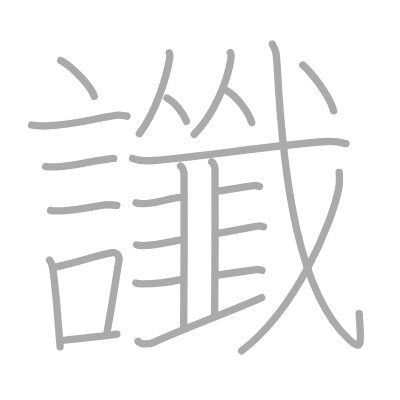
t = 0.00 s
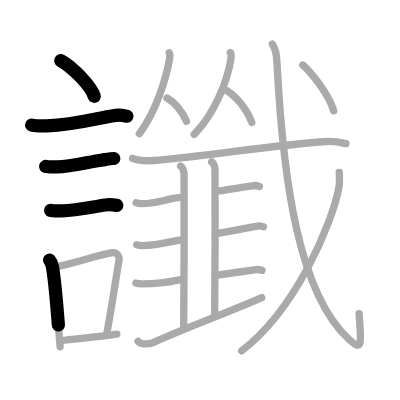
t = 4.75 s
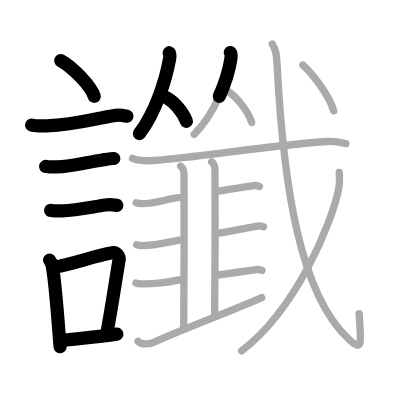
t = 9.50 s
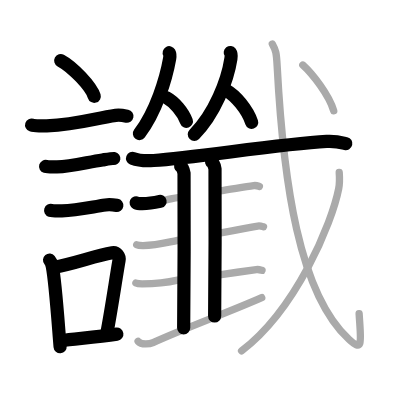
t = 14.50 s
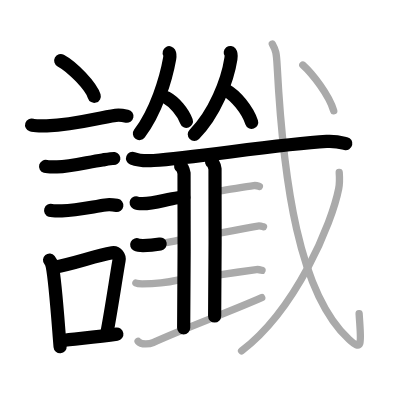
t = 15.50 s
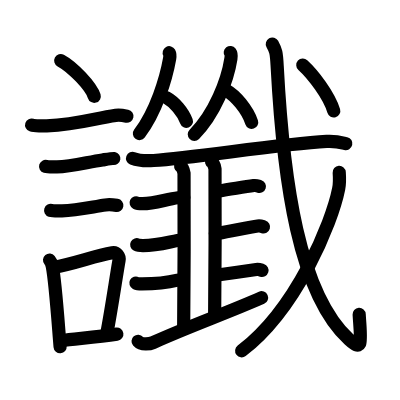
t = 24.00 s

The animated SVG that drew these frames (rendered in a browser with its animation timeline set to each time). Animation: 24 SMIL elements (animate=24); one cycle of 24.00 s.

<?xml version="1.0" standalone="no"?>
<!DOCTYPE svg PUBLIC "-//W3C//DTD SVG 1.1//EN"   "http://www.w3.org/Graphics/SVG/1.1/DTD/svg11.dtd">
<svg width="400px" height="400px"  version="1.1" xmlns="http://www.w3.org/2000/svg">
  <defs>
    <marker id="Triangle" viewBox="0 0 10 10" refX="0" refY="5" markerUnits="strokeWidth" markerWidth="3" style="stroke-opacity:0%;fill:#aaaaaa;" markerHeight="2" orient="auto">
      <path d="M 0 0 L 10 5 L 0 10 z" />
    </marker>
    
    <marker id="Arrow" viewBox="0 0 10 10" refX="5" refY="5" markerUnits="strokeWidth" markerWidth="1.8" style="stroke-opacity:0%;fill:#770000;" markerHeight="2" orient="auto">
      <path d="M 0 4 L 6 4 L 4 1 L 10 5 L 4 9 L 6 6 L 0 6 z" />
        <circle cx="5" cy="5" r="5" />
      </marker>
    
    <marker id="TriangleRed" viewBox="0 0 10 10" refX="0" refY="5" markerUnits="strokeWidth" markerWidth="3" style="stroke-opacity:0%;fill:#CC0000;" markerHeight="2" orient="auto">
      <path d="M 0 0 L 10 5 L 0 10 z" />
    </marker>
    
    <marker id="ArrowRed" viewBox="0 0 10 10" refX="5" refY="5" markerUnits="strokeWidth" markerWidth="1.8" style="stroke-opacity:0%;fill:#CC0000;" markerHeight="2" orient="auto">
      <path d="M 0 4 L 6 4 L 4 1 L 10 5 L 4 9 L 6 6 L 0 6 z" />
        <circle cx="5" cy="5" r="5" />
      </marker>
    
  </defs>
  
  <path style="fill:#ffffff; fill-opacity:100%; fill-rule:evenodd; stroke-width:0;" d="M 0 0 L 400px 0 L 400px 400px L 0 400px L 0 0" />

  <g transform="scale(3.6697247706422 3.6697247706422)">
<path style="fill:none; fill-opacity:0%; fill-rule:evenodd; stroke:#aaaaaa; stroke-opacity:100%; stroke-width: 1.5pt; stroke-linejoin:round; stroke-linecap:round;" d="M16.55 16.5c3.22 1.72 8.32 7.07 9.13 9.75"></path>
<path style="fill:none; fill-opacity:0%; fill-rule:evenodd; stroke:#aaaaaa; stroke-opacity:100%; stroke-width: 1.5pt; stroke-linejoin:round; stroke-linecap:round;" d="M8.62 34.08c0.71 0.23 3.4 0.27 4.1 0.23c8.73-0.42 13.03-2.06 18.83-2.87c1.17-0.16 2.45 0.11 3.04 0.23"></path>
<path style="fill:none; fill-opacity:0%; fill-rule:evenodd; stroke:#aaaaaa; stroke-opacity:100%; stroke-width: 1.5pt; stroke-linejoin:round; stroke-linecap:round;" d="M12.43 45.36c0.38 0.11 2.71 0.12 3.09 0.11c3.96-0.13 8.4-1.31 12.4-1.89c0.63-0.09 2.78-0.45 3.1-0.39"></path>
<path style="fill:none; fill-opacity:0%; fill-rule:evenodd; stroke:#aaaaaa; stroke-opacity:100%; stroke-width: 1.5pt; stroke-linejoin:round; stroke-linecap:round;" d="M13.8 57.33c0.38 0.12 2.71 0.13 3.1 0.12c3.97-0.13 7.61-0.95 11.83-1.59c0.63-0.1 2.79 0.06 3.1 0.11"></path>
<path style="fill:none; fill-opacity:0%; fill-rule:evenodd; stroke:#aaaaaa; stroke-opacity:100%; stroke-width: 1.5pt; stroke-linejoin:round; stroke-linecap:round;" d="M13.51 70.88c0.3 0.36 0.63 1.14 0.73 1.62c0.84 4.16 1.51 14.25 2.14 22"></path>
<path style="fill:none; fill-opacity:0%; fill-rule:evenodd; stroke:#aaaaaa; stroke-opacity:100%; stroke-width: 1.5pt; stroke-linejoin:round; stroke-linecap:round;" d="M14.6 72.83c5.47-0.88 10.94-3.07 15.99-3.96c1.27-0.22 2.03 1.03 1.85 2.04c-0.75 4.21-2.03 13.13-3.37 20.12"></path>
<path style="fill:none; fill-opacity:0%; fill-rule:evenodd; stroke:#aaaaaa; stroke-opacity:100%; stroke-width: 1.5pt; stroke-linejoin:round; stroke-linecap:round;" d="M16.62 92.83c4.08-0.54 9.61-0.96 15.22-1.79"></path>
<path style="fill:none; fill-opacity:0%; fill-rule:evenodd; stroke:#aaaaaa; stroke-opacity:100%; stroke-width: 1.5pt; stroke-linejoin:round; stroke-linecap:round;" d="M46.11 14.37c0.17 0.31 0.23 0.94 0.12 1.57c-0.98 5.56-3.73 14.56-8.26 20.49"></path>
<path style="fill:none; fill-opacity:0%; fill-rule:evenodd; stroke:#aaaaaa; stroke-opacity:100%; stroke-width: 1.5pt; stroke-linejoin:round; stroke-linecap:round;" d="M45.51 26.7c1.91 1.03 4.36 3.77 5.29 6.37"></path>
<path style="fill:none; fill-opacity:0%; fill-rule:evenodd; stroke:#aaaaaa; stroke-opacity:100%; stroke-width: 1.5pt; stroke-linejoin:round; stroke-linecap:round;" d="M62.75 14.32c0.25 0.33 0.28 1.02 0.17 1.7C62 22 58.5 31 52.92 36.63"></path>
<path style="fill:none; fill-opacity:0%; fill-rule:evenodd; stroke:#aaaaaa; stroke-opacity:100%; stroke-width: 1.5pt; stroke-linejoin:round; stroke-linecap:round;" d="M61.71 24.66c2.49 1.41 5.67 5.15 6.88 8.7"></path>
<path style="fill:none; fill-opacity:0%; fill-rule:evenodd; stroke:#aaaaaa; stroke-opacity:100%; stroke-width: 1.5pt; stroke-linejoin:round; stroke-linecap:round;" d="M36.12 43.15c1.5 0.59 4.24 0.69 5.75 0.59c11.7-0.8 33.62-4.39 47.14-5.19c2.5-0.15 4 0.28 5.25 0.58"></path>
<path style="fill:none; fill-opacity:0%; fill-rule:evenodd; stroke:#aaaaaa; stroke-opacity:100%; stroke-width: 1.5pt; stroke-linejoin:round; stroke-linecap:round;" d="M49.22 45.28c0.52 0.3 0.83 1.36 0.93 1.97c0.1 0.61 0 38.33-0.1 42.11"></path>
<path style="fill:none; fill-opacity:0%; fill-rule:evenodd; stroke:#aaaaaa; stroke-opacity:100%; stroke-width: 1.5pt; stroke-linejoin:round; stroke-linecap:round;" d="M57.66 44.07c0.52 0.3 0.83 1.36 0.93 1.97s0 36.32-0.1 40.1"></path>
<path style="fill:none; fill-opacity:0%; fill-rule:evenodd; stroke:#aaaaaa; stroke-opacity:100%; stroke-width: 1.5pt; stroke-linejoin:round; stroke-linecap:round;" d="M37.1 55.27c0.45 0.23 1.26 0.23 1.71 0.23c3.64-0.01 6.44-1.25 9.73-1.62c0.74-0.08 1.09-0.08 1.56-0.08"></path>
<path style="fill:none; fill-opacity:0%; fill-rule:evenodd; stroke:#aaaaaa; stroke-opacity:100%; stroke-width: 1.5pt; stroke-linejoin:round; stroke-linecap:round;" d="M37.25 66.69c0.45 0.23 1.26 0.23 1.71 0.23c3.64-0.01 5.79-0.67 9.47-1.42c0.73-0.15 1.09-0.08 1.56-0.08"></path>
<path style="fill:none; fill-opacity:0%; fill-rule:evenodd; stroke:#aaaaaa; stroke-opacity:100%; stroke-width: 1.5pt; stroke-linejoin:round; stroke-linecap:round;" d="M37.03 77.12c0.45 0.23 1.26 0.23 1.71 0.23c3.64-0.01 6.14-0.2 9.69-1.02c0.73-0.17 1.09-0.08 1.56-0.08"></path>
<path style="fill:none; fill-opacity:0%; fill-rule:evenodd; stroke:#aaaaaa; stroke-opacity:100%; stroke-width: 1.5pt; stroke-linejoin:round; stroke-linecap:round;" d="M58.8 52.08c0.59 0 0.55-0.01 1-0.07c2.85-0.4 6.61-1.07 9.33-1.44c0.74-0.1 1.19 0.11 1.56 0.23"></path>
<path style="fill:none; fill-opacity:0%; fill-rule:evenodd; stroke:#aaaaaa; stroke-opacity:100%; stroke-width: 1.5pt; stroke-linejoin:round; stroke-linecap:round;" d="M58.68 63.6c0.59 0 0.55-0.01 1-0.07c2.85-0.4 7.85-1.57 10.57-1.94c0.74-0.1 1.19 0.11 1.56 0.22"></path>
<path style="fill:none; fill-opacity:0%; fill-rule:evenodd; stroke:#aaaaaa; stroke-opacity:100%; stroke-width: 1.5pt; stroke-linejoin:round; stroke-linecap:round;" d="M58.8 74.96c0.59 0 0.55-0.01 1-0.07c2.85-0.4 7.32-1.07 10.04-1.44c0.74-0.1 1.19 0.11 1.56 0.22"></path>
<path style="fill:none; fill-opacity:0%; fill-rule:evenodd; stroke:#aaaaaa; stroke-opacity:100%; stroke-width: 1.5pt; stroke-linejoin:round; stroke-linecap:round;" d="M37.63 93c0.97 1.12 3.33 0.69 4.07 0.36c10.53-4.73 19.7-7.88 29.62-12.25"></path>
<path style="fill:none; fill-opacity:0%; fill-rule:evenodd; stroke:#aaaaaa; stroke-opacity:100%; stroke-width: 1.5pt; stroke-linejoin:round; stroke-linecap:round;" d="M74.21 12c0.96 1.76 1.12 2.25 1.32 6.04C77.21 49.73 81.5 80 95.1 92.49c3.94 3.62 3.24 0.75 2.76-7.04"></path>
<path style="fill:none; fill-opacity:0%; fill-rule:evenodd; stroke:#aaaaaa; stroke-opacity:100%; stroke-width: 1.5pt; stroke-linejoin:round; stroke-linecap:round;" d="M92.44 46.98c0.08 1.11 0.16 2.86-0.15 4.46c-1.85 9.4-11.54 32.81-26.46 44.18"></path>
<path style="fill:none; fill-opacity:0%; fill-rule:evenodd; stroke:#aaaaaa; stroke-opacity:100%; stroke-width: 1.5pt; stroke-linejoin:round; stroke-linecap:round;" d="M82.52 17.73c2.74 2.49 7.13 8.19 8.42 12.47"></path>

<path style="fill:none; fill-opacity:0%; fill-rule:evenodd; stroke:#000000; stroke-opacity:100%; stroke-width: 2.7pt; stroke-linejoin:round; stroke-linecap:round;" d="M16.55 16.5c3.22 1.72 8.32 7.07 9.13 9.75" pathLength="100" stroke-dashoffset="100" stroke-dasharray="100 105"><animate id="dashAnim1" attributeName="stroke-dashoffset" from="100" to="0" dur="1s" calcMode="linear" fill="freeze"/></path>
<path style="fill:none; fill-opacity:0%; fill-rule:evenodd; stroke:#000000; stroke-opacity:100%; stroke-width: 2.7pt; stroke-linejoin:round; stroke-linecap:round;" d="M8.62 34.08c0.71 0.23 3.4 0.27 4.1 0.23c8.73-0.42 13.03-2.06 18.83-2.87c1.17-0.16 2.45 0.11 3.04 0.23" pathLength="100" stroke-dashoffset="100" stroke-dasharray="100 105"><animate id="dashAnim2" attributeName="stroke-dashoffset" from="100" to="0" dur="1s" calcMode="linear" begin="dashAnim1.end" fill="freeze"/></path>
<path style="fill:none; fill-opacity:0%; fill-rule:evenodd; stroke:#000000; stroke-opacity:100%; stroke-width: 2.7pt; stroke-linejoin:round; stroke-linecap:round;" d="M12.43 45.36c0.38 0.11 2.71 0.12 3.09 0.11c3.96-0.13 8.4-1.31 12.4-1.89c0.63-0.09 2.78-0.45 3.1-0.39" pathLength="100" stroke-dashoffset="100" stroke-dasharray="100 105"><animate id="dashAnim3" attributeName="stroke-dashoffset" from="100" to="0" dur="1s" calcMode="linear" begin="dashAnim2.end" fill="freeze"/></path>
<path style="fill:none; fill-opacity:0%; fill-rule:evenodd; stroke:#000000; stroke-opacity:100%; stroke-width: 2.7pt; stroke-linejoin:round; stroke-linecap:round;" d="M13.8 57.33c0.38 0.12 2.71 0.13 3.1 0.12c3.97-0.13 7.61-0.95 11.83-1.59c0.63-0.1 2.79 0.06 3.1 0.11" pathLength="100" stroke-dashoffset="100" stroke-dasharray="100 105"><animate id="dashAnim4" attributeName="stroke-dashoffset" from="100" to="0" dur="1s" calcMode="linear" begin="dashAnim3.end" fill="freeze"/></path>
<path style="fill:none; fill-opacity:0%; fill-rule:evenodd; stroke:#000000; stroke-opacity:100%; stroke-width: 2.7pt; stroke-linejoin:round; stroke-linecap:round;" d="M13.51 70.88c0.3 0.36 0.63 1.14 0.73 1.62c0.84 4.16 1.51 14.25 2.14 22" pathLength="100" stroke-dashoffset="100" stroke-dasharray="100 105"><animate id="dashAnim5" attributeName="stroke-dashoffset" from="100" to="0" dur="1s" calcMode="linear" begin="dashAnim4.end" fill="freeze"/></path>
<path style="fill:none; fill-opacity:0%; fill-rule:evenodd; stroke:#000000; stroke-opacity:100%; stroke-width: 2.7pt; stroke-linejoin:round; stroke-linecap:round;" d="M14.6 72.83c5.47-0.88 10.94-3.07 15.99-3.96c1.27-0.22 2.03 1.03 1.85 2.04c-0.75 4.21-2.03 13.13-3.37 20.12" pathLength="100" stroke-dashoffset="100" stroke-dasharray="100 105"><animate id="dashAnim6" attributeName="stroke-dashoffset" from="100" to="0" dur="1s" calcMode="linear" begin="dashAnim5.end" fill="freeze"/></path>
<path style="fill:none; fill-opacity:0%; fill-rule:evenodd; stroke:#000000; stroke-opacity:100%; stroke-width: 2.7pt; stroke-linejoin:round; stroke-linecap:round;" d="M16.62 92.83c4.08-0.54 9.61-0.96 15.22-1.79" pathLength="100" stroke-dashoffset="100" stroke-dasharray="100 105"><animate id="dashAnim7" attributeName="stroke-dashoffset" from="100" to="0" dur="1s" calcMode="linear" begin="dashAnim6.end" fill="freeze"/></path>
<path style="fill:none; fill-opacity:0%; fill-rule:evenodd; stroke:#000000; stroke-opacity:100%; stroke-width: 2.7pt; stroke-linejoin:round; stroke-linecap:round;" d="M46.11 14.37c0.17 0.31 0.23 0.94 0.12 1.57c-0.98 5.56-3.73 14.56-8.26 20.49" pathLength="100" stroke-dashoffset="100" stroke-dasharray="100 105"><animate id="dashAnim8" attributeName="stroke-dashoffset" from="100" to="0" dur="1s" calcMode="linear" begin="dashAnim7.end" fill="freeze"/></path>
<path style="fill:none; fill-opacity:0%; fill-rule:evenodd; stroke:#000000; stroke-opacity:100%; stroke-width: 2.7pt; stroke-linejoin:round; stroke-linecap:round;" d="M45.51 26.7c1.91 1.03 4.36 3.77 5.29 6.37" pathLength="100" stroke-dashoffset="100" stroke-dasharray="100 105"><animate id="dashAnim9" attributeName="stroke-dashoffset" from="100" to="0" dur="1s" calcMode="linear" begin="dashAnim8.end" fill="freeze"/></path>
<path style="fill:none; fill-opacity:0%; fill-rule:evenodd; stroke:#000000; stroke-opacity:100%; stroke-width: 2.7pt; stroke-linejoin:round; stroke-linecap:round;" d="M62.75 14.32c0.25 0.33 0.28 1.02 0.17 1.7C62 22 58.5 31 52.92 36.63" pathLength="100" stroke-dashoffset="100" stroke-dasharray="100 105"><animate id="dashAnim10" attributeName="stroke-dashoffset" from="100" to="0" dur="1s" calcMode="linear" begin="dashAnim9.end" fill="freeze"/></path>
<path style="fill:none; fill-opacity:0%; fill-rule:evenodd; stroke:#000000; stroke-opacity:100%; stroke-width: 2.7pt; stroke-linejoin:round; stroke-linecap:round;" d="M61.71 24.66c2.49 1.41 5.67 5.15 6.88 8.7" pathLength="100" stroke-dashoffset="100" stroke-dasharray="100 105"><animate id="dashAnim11" attributeName="stroke-dashoffset" from="100" to="0" dur="1s" calcMode="linear" begin="dashAnim10.end" fill="freeze"/></path>
<path style="fill:none; fill-opacity:0%; fill-rule:evenodd; stroke:#000000; stroke-opacity:100%; stroke-width: 2.7pt; stroke-linejoin:round; stroke-linecap:round;" d="M36.12 43.15c1.5 0.59 4.24 0.69 5.75 0.59c11.7-0.8 33.62-4.39 47.14-5.19c2.5-0.15 4 0.28 5.25 0.58" pathLength="100" stroke-dashoffset="100" stroke-dasharray="100 105"><animate id="dashAnim12" attributeName="stroke-dashoffset" from="100" to="0" dur="1s" calcMode="linear" begin="dashAnim11.end" fill="freeze"/></path>
<path style="fill:none; fill-opacity:0%; fill-rule:evenodd; stroke:#000000; stroke-opacity:100%; stroke-width: 2.7pt; stroke-linejoin:round; stroke-linecap:round;" d="M49.22 45.28c0.52 0.3 0.83 1.36 0.93 1.97c0.1 0.61 0 38.33-0.1 42.11" pathLength="100" stroke-dashoffset="100" stroke-dasharray="100 105"><animate id="dashAnim13" attributeName="stroke-dashoffset" from="100" to="0" dur="1s" calcMode="linear" begin="dashAnim12.end" fill="freeze"/></path>
<path style="fill:none; fill-opacity:0%; fill-rule:evenodd; stroke:#000000; stroke-opacity:100%; stroke-width: 2.7pt; stroke-linejoin:round; stroke-linecap:round;" d="M57.66 44.07c0.52 0.3 0.83 1.36 0.93 1.97s0 36.32-0.1 40.1" pathLength="100" stroke-dashoffset="100" stroke-dasharray="100 105"><animate id="dashAnim14" attributeName="stroke-dashoffset" from="100" to="0" dur="1s" calcMode="linear" begin="dashAnim13.end" fill="freeze"/></path>
<path style="fill:none; fill-opacity:0%; fill-rule:evenodd; stroke:#000000; stroke-opacity:100%; stroke-width: 2.7pt; stroke-linejoin:round; stroke-linecap:round;" d="M37.1 55.27c0.45 0.23 1.26 0.23 1.71 0.23c3.64-0.01 6.44-1.25 9.73-1.62c0.74-0.08 1.09-0.08 1.56-0.08" pathLength="100" stroke-dashoffset="100" stroke-dasharray="100 105"><animate id="dashAnim15" attributeName="stroke-dashoffset" from="100" to="0" dur="1s" calcMode="linear" begin="dashAnim14.end" fill="freeze"/></path>
<path style="fill:none; fill-opacity:0%; fill-rule:evenodd; stroke:#000000; stroke-opacity:100%; stroke-width: 2.7pt; stroke-linejoin:round; stroke-linecap:round;" d="M37.25 66.69c0.45 0.23 1.26 0.23 1.71 0.23c3.64-0.01 5.79-0.67 9.47-1.42c0.73-0.15 1.09-0.08 1.56-0.08" pathLength="100" stroke-dashoffset="100" stroke-dasharray="100 105"><animate id="dashAnim16" attributeName="stroke-dashoffset" from="100" to="0" dur="1s" calcMode="linear" begin="dashAnim15.end" fill="freeze"/></path>
<path style="fill:none; fill-opacity:0%; fill-rule:evenodd; stroke:#000000; stroke-opacity:100%; stroke-width: 2.7pt; stroke-linejoin:round; stroke-linecap:round;" d="M37.03 77.12c0.45 0.23 1.26 0.23 1.71 0.23c3.64-0.01 6.14-0.2 9.69-1.02c0.73-0.17 1.09-0.08 1.56-0.08" pathLength="100" stroke-dashoffset="100" stroke-dasharray="100 105"><animate id="dashAnim17" attributeName="stroke-dashoffset" from="100" to="0" dur="1s" calcMode="linear" begin="dashAnim16.end" fill="freeze"/></path>
<path style="fill:none; fill-opacity:0%; fill-rule:evenodd; stroke:#000000; stroke-opacity:100%; stroke-width: 2.7pt; stroke-linejoin:round; stroke-linecap:round;" d="M58.8 52.08c0.59 0 0.55-0.01 1-0.07c2.85-0.4 6.61-1.07 9.33-1.44c0.74-0.1 1.19 0.11 1.56 0.23" pathLength="100" stroke-dashoffset="100" stroke-dasharray="100 105"><animate id="dashAnim18" attributeName="stroke-dashoffset" from="100" to="0" dur="1s" calcMode="linear" begin="dashAnim17.end" fill="freeze"/></path>
<path style="fill:none; fill-opacity:0%; fill-rule:evenodd; stroke:#000000; stroke-opacity:100%; stroke-width: 2.7pt; stroke-linejoin:round; stroke-linecap:round;" d="M58.68 63.6c0.59 0 0.55-0.01 1-0.07c2.85-0.4 7.85-1.57 10.57-1.94c0.74-0.1 1.19 0.11 1.56 0.22" pathLength="100" stroke-dashoffset="100" stroke-dasharray="100 105"><animate id="dashAnim19" attributeName="stroke-dashoffset" from="100" to="0" dur="1s" calcMode="linear" begin="dashAnim18.end" fill="freeze"/></path>
<path style="fill:none; fill-opacity:0%; fill-rule:evenodd; stroke:#000000; stroke-opacity:100%; stroke-width: 2.7pt; stroke-linejoin:round; stroke-linecap:round;" d="M58.8 74.96c0.59 0 0.55-0.01 1-0.07c2.85-0.4 7.32-1.07 10.04-1.44c0.74-0.1 1.19 0.11 1.56 0.22" pathLength="100" stroke-dashoffset="100" stroke-dasharray="100 105"><animate id="dashAnim20" attributeName="stroke-dashoffset" from="100" to="0" dur="1s" calcMode="linear" begin="dashAnim19.end" fill="freeze"/></path>
<path style="fill:none; fill-opacity:0%; fill-rule:evenodd; stroke:#000000; stroke-opacity:100%; stroke-width: 2.7pt; stroke-linejoin:round; stroke-linecap:round;" d="M37.63 93c0.97 1.12 3.33 0.69 4.07 0.36c10.53-4.73 19.7-7.88 29.62-12.25" pathLength="100" stroke-dashoffset="100" stroke-dasharray="100 105"><animate id="dashAnim21" attributeName="stroke-dashoffset" from="100" to="0" dur="1s" calcMode="linear" begin="dashAnim20.end" fill="freeze"/></path>
<path style="fill:none; fill-opacity:0%; fill-rule:evenodd; stroke:#000000; stroke-opacity:100%; stroke-width: 2.7pt; stroke-linejoin:round; stroke-linecap:round;" d="M74.21 12c0.96 1.76 1.12 2.25 1.32 6.04C77.21 49.73 81.5 80 95.1 92.49c3.94 3.62 3.24 0.75 2.76-7.04" pathLength="100" stroke-dashoffset="100" stroke-dasharray="100 105"><animate id="dashAnim22" attributeName="stroke-dashoffset" from="100" to="0" dur="1s" calcMode="linear" begin="dashAnim21.end" fill="freeze"/></path>
<path style="fill:none; fill-opacity:0%; fill-rule:evenodd; stroke:#000000; stroke-opacity:100%; stroke-width: 2.7pt; stroke-linejoin:round; stroke-linecap:round;" d="M92.44 46.98c0.08 1.11 0.16 2.86-0.15 4.46c-1.85 9.4-11.54 32.81-26.46 44.18" pathLength="100" stroke-dashoffset="100" stroke-dasharray="100 105"><animate id="dashAnim23" attributeName="stroke-dashoffset" from="100" to="0" dur="1s" calcMode="linear" begin="dashAnim22.end" fill="freeze"/></path>
<path style="fill:none; fill-opacity:0%; fill-rule:evenodd; stroke:#000000; stroke-opacity:100%; stroke-width: 2.7pt; stroke-linejoin:round; stroke-linecap:round;" d="M82.52 17.73c2.74 2.49 7.13 8.19 8.42 12.47" pathLength="100" stroke-dashoffset="100" stroke-dasharray="100 105"><animate id="dashAnim24" attributeName="stroke-dashoffset" from="100" to="0" dur="1s" calcMode="linear" begin="dashAnim23.end" fill="freeze"/></path>

</g>

</svg>  
          
